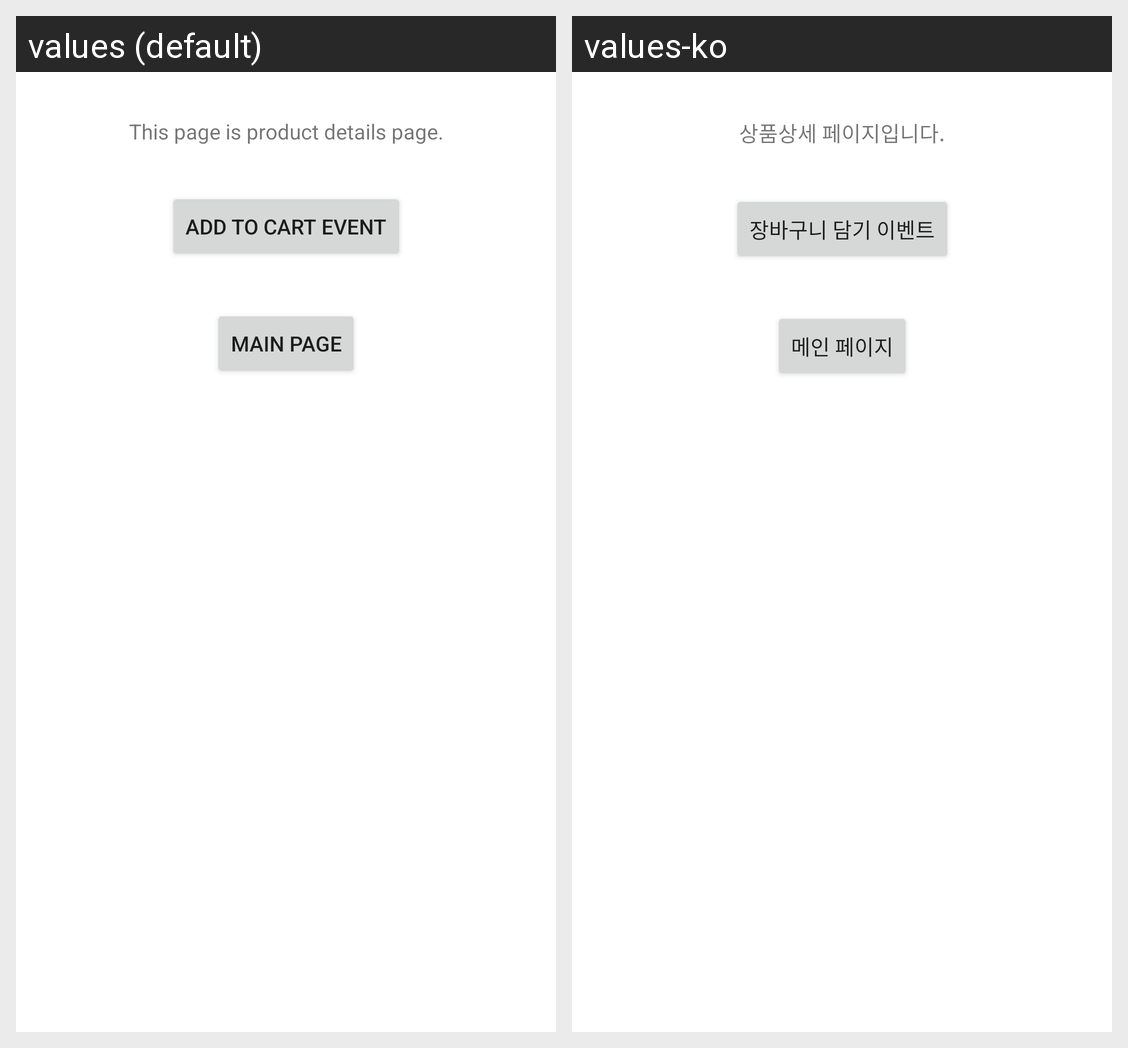

This grid shows one Android layout under two languages. Give, for every string resource on the screen, its name, the default text and each shown locale's text.
Android screen res/layout/fragment_product.xml rendered under 2 locales, left to right: values (default), values-ko. Device: Nexus 5 (rendered at 1080×1920; each locale shown at half size, 540×960, under a caption strip naming it); theme Theme.SdkSample.
Strings drawn on this screen, with the default value and each locale's value (text and hints the layout hard-codes, and strings that could not be matched under every locale, appear in the picture but are not listed):

text_product
  values: This page is product details page.
  values-ko: 상품상세 페이지입니다.

label_main
  values: Main page
  values-ko: 메인 페이지

label_cart
  values: Add to cart event
  values-ko: 장바구니 담기 이벤트
